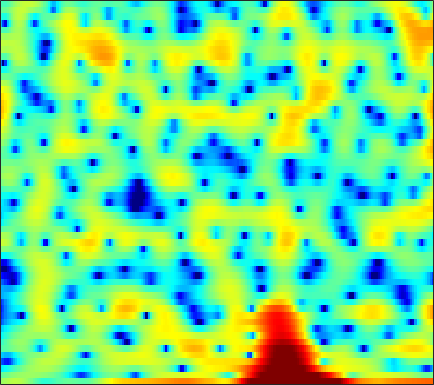

Source data for this figure (header and first rows):
0.92704, 1.2109, 1.5618, 1.8644, 2.0548, 2.241, 2.332, 2.3235, 2.2177, 1.9818, 1.6451, 1.3375, 0.84261, 0.23886, -0.28304, -1.0222, -1.7903, -2.3355, -2.9314, -3.3301, -3.5236, -3.5209, -3.3368, -3.0088
-1.404, -1.119, -0.7452, -0.3869, -0.1317, 0.1809, 0.4526, 0.6303, 0.8292, 0.9822, 1.09, 1.141, 1.172, 1.162, 1.131, 1.062, 0.9612, 0.8698, 0.7284, 0.5624, 0.3689, 0.2041, -0.05042, -0.3511
-6.083, -5.627, -5.021, -4.394, -3.912, -3.254, -2.59, -2.096, -1.46, -0.8562, -0.2974, 0.08466, 0.5425, 0.9371, 1.19, 1.467, 1.68, 1.797, 1.898, 1.937, 1.909, 1.843, 1.698, 1.485
-12.04, -13.2, -14.76, -15.06, -13.84, -11.23, -8.673, -7.007, -5.131, -3.586, -2.309, -1.502, -0.5967, 0.1508, 0.6207, 1.146, 1.569, 1.831, 2.115, 2.328, 2.475, 2.544, 2.582, 2.555
-7.11, -7.652, -8.221, -8.322, -7.962, -6.954, -5.633, -4.621, -3.387, -2.345, -1.518, -1.031, -0.5457, -0.2179, -0.04853, 0.1037, 0.2298, 0.3396, 0.5431, 0.8283, 1.192, 1.492, 1.902, 2.275
-2.173, -1.929, -1.59, -1.224, -0.935, -0.545, -0.1666, 0.08914, 0.357, 0.5035, 0.4712, 0.3039, -0.1597, -0.9604, -1.837, -3.483, -5.814, -8.021, -10.39, -8.867, -5.538, -3.379, -1.136, 0.5212
-3.44, -2.703, -1.858, -1.13, -0.6494, -0.09478, 0.3479, 0.6053, 0.8404, 0.9486, 0.9033, 0.7549, 0.3902, -0.1773, -0.7437, -1.665, -2.668, -3.348, -3.819, -3.53, -2.6, -1.726, -0.5774, 0.4035
-5.485, -4.665, -3.69, -2.825, -2.245, -1.549, -0.9388, -0.5329, -0.07245, 0.297, 0.5869, 0.7489, 0.897, 0.9742, 0.9907, 0.979, 0.9547, 0.9432, 0.9626, 1.018, 1.095, 1.16, 1.213, 1.189
-7.413, -6.758, -5.865, -4.978, -4.351, -3.587, -2.88, -2.381, -1.733, -1.109, -0.4998, -0.05415, 0.5151, 1.05, 1.411, 1.843, 2.195, 2.401, 2.597, 2.694, 2.683, 2.598, 2.363, 1.98
-12.53, -11.11, -9.471, -8.182, -7.446, -6.733, -6.249, -5.97, -5.58, -4.981, -4.052, -3.15, -1.809, -0.4695, 0.4585, 1.538, 2.4, 2.9, 3.368, 3.614, 3.653, 3.551, 3.248, 2.776
-14.12, -12.42, -10.6, -9.312, -8.719, -8.441, -8.911, -10.04, -13.25, -21.88, -17.68, -10.67, -5.417, -2.01, -0.1328, 1.764, 3.111, 3.831, 4.447, 4.712, 4.644, 4.391, 3.781, 2.905
-14.87, -12.96, -10.64, -8.794, -7.761, -6.743, -6.108, -5.822, -5.52, -5.011, -3.991, -2.861, -1.121, 0.6201, 1.789, 3.092, 4.064, 4.576, 4.955, 4.989, 4.662, 4.164, 3.137, 1.615
-13.69, -12.01, -10.01, -8.306, -7.189, -5.881, -4.783, -4.014, -3.03, -2.057, -1.073, -0.323, 0.6742, 1.624, 2.275, 3.016, 3.578, 3.862, 4.029, 3.94, 3.568, 3.105, 2.232, 1.059
-8.671, -8.406, -7.882, -7.262, -6.722, -5.913, -5.026, -4.302, -3.291, -2.249, -1.204, -0.4347, 0.5376, 1.43, 2.022, 2.692, 3.208, 3.474, 3.659, 3.637, 3.406, 3.089, 2.474, 1.649
-8.587, -8.87, -9.154, -9.284, -9.238, -8.915, -8.158, -7.335, -5.992, -4.515, -3.005, -1.92, -0.5776, 0.6076, 1.385, 2.259, 2.942, 3.325, 3.666, 3.805, 3.75, 3.576, 3.173, 2.582
-11.49, -12.32, -13.65, -15.39, -17.09, -19.62, -19.36, -16.45, -12.27, -8.817, -6.021, -4.266, -2.289, -0.6578, 0.3702, 1.503, 2.386, 2.9, 3.397, 3.692, 3.792, 3.751, 3.546, 3.177
-15.05, -15.62, -16.45, -17.35, -18.01, -18.59, -17.66, -15.67, -12.38, -9.242, -6.522, -4.766, -2.759, -1.097, -0.04674, 1.112, 2.024, 2.56, 3.09, 3.423, 3.575, 3.582, 3.454, 3.187
-20.64, -22.05, -21.3, -18.51, -16.42, -13.91, -11.66, -10.05, -8.014, -6.032, -4.204, -2.949, -1.444, -0.1436, 0.6952, 1.631, 2.371, 2.806, 3.216, 3.453, 3.517, 3.457, 3.243, 2.885
-16.01, -16.93, -16.14, -13.62, -11.57, -9.209, -7.167, -5.852, -4.263, -2.829, -1.539, -0.668, 0.3781, 1.281, 1.857, 2.497, 2.983, 3.243, 3.461, 3.53, 3.454, 3.29, 2.93, 2.382
-5.325, -5.336, -5.144, -4.722, -4.249, -3.537, -2.783, -2.226, -1.461, -0.7162, 0.009388, 0.5446, 1.198, 1.764, 2.114, 2.466, 2.667, 2.724, 2.702, 2.581, 2.405, 2.238, 1.942, 1.52
0.3104, 0.1794, 0.01167, -0.1593, -0.3357, -0.6018, -0.9048, -1.105, -1.262, -1.2, -0.8431, -0.4118, 0.2445, 0.8493, 1.166, 1.335, 1.19, 0.8853, 0.2352, -0.4964, -1.041, -1.116, -0.7865, -0.2181
3.028, 2.861, 2.506, 1.947, 1.312, 0.1536, -1.531, -3.235, -6.29, -9.045, -7.62, -5.113, -2.362, -0.583, 0.2041, 0.5802, 0.1976, -0.6557, -2.787, -6.734, -15.71, -17.01, -7.161, -2.772
1.689, 1.742, 1.617, 1.237, 0.7862, -0.1541, -1.545, -2.921, -5.006, -6.459, -5.716, -4.16, -2.096, -0.5681, 0.1785, 0.6719, 0.6179, 0.2405, -0.601, -1.644, -2.411, -2.442, -1.721, -0.5736
-2.074, -1.587, -1.096, -0.7977, -0.6843, -0.6825, -0.7873, -0.8731, -0.9584, -0.8858, -0.5668, -0.2104, 0.3501, 0.8864, 1.21, 1.487, 1.568, 1.516, 1.321, 1.033, 0.7446, 0.5535, 0.3669, 0.2412
-5.85, -4.746, -3.585, -2.675, -2.166, -1.575, -1.053, -0.676, -0.1872, 0.3237, 0.8484, 1.242, 1.74, 2.168, 2.423, 2.648, 2.724, 2.676, 2.465, 2.097, 1.579, 1.088, 0.3094, -0.6163
-7.329, -6.209, -5.131, -4.36, -3.891, -3.286, -2.613, -2.018, -1.114, -0.1198, 0.8438, 1.521, 2.324, 2.98, 3.363, 3.708, 3.853, 3.821, 3.578, 3.091, 2.323, 1.536, 0.1467, -1.722
-6.55, -6.433, -6.573, -7.216, -7.848, -8.654, -8.444, -7.306, -5.047, -2.777, -0.819, 0.4141, 1.762, 2.802, 3.401, 3.971, 4.29, 4.365, 4.247, 3.853, 3.161, 2.438, 1.16, -0.516
-5.947, -6.295, -7.232, -8.918, -11.01, -15.52, -18.58, -13.98, -8.593, -5.072, -2.532, -1.07, 0.4755, 1.678, 2.389, 3.119, 3.611, 3.83, 3.917, 3.774, 3.406, 2.983, 2.245, 1.326
-4.746, -4.693, -4.851, -5.19, -5.527, -5.834, -5.737, -5.343, -4.431, -3.364, -2.27, -1.483, -0.4866, 0.4446, 1.102, 1.889, 2.539, 2.922, 3.261, 3.394, 3.32, 3.118, 2.683, 2.08
-2.772, -2.269, -1.855, -1.671, -1.64, -1.705, -1.855, -1.992, -2.23, -2.518, -2.796, -2.881, -2.644, -1.904, -1.085, 0.1495, 1.317, 2.056, 2.801, 3.253, 3.404, 3.337, 3.006, 2.439
-0.3409, 0.2184, 0.7218, 0.9477, 0.9672, 0.7659, 0.2835, -0.2927, -1.454, -3.215, -5.973, -9.147, -14.24, -10.14, -6.045, -2.332, 0.1349, 1.433, 2.631, 3.323, 3.584, 3.532, 3.149, 2.415
0.7748, 1.198, 1.582, 1.772, 1.766, 1.569, 1.132, 0.6144, -0.3242, -1.621, -3.202, -4.4, -5.249, -4.429, -3.059, -1.088, 0.5689, 1.526, 2.436, 2.925, 3.034, 2.854, 2.271, 1.262
0.1469, 0.4628, 0.7515, 0.9207, 0.9407, 0.8701, 0.6857, 0.4914, 0.1855, -0.1401, -0.4146, -0.5346, -0.5077, -0.224, 0.1231, 0.6868, 1.259, 1.635, 1.986, 2.143, 2.066, 1.824, 1.234, 0.311
-0.9816, -0.738, -0.56, -0.5245, -0.5506, -0.6347, -0.7099, -0.7112, -0.6722, -0.5351, -0.3331, -0.1409, 0.1452, 0.4444, 0.6822, 0.9726, 1.217, 1.359, 1.484, 1.534, 1.471, 1.354, 1.089, 0.6809
-1.722, -1.621, -1.765, -2.216, -2.662, -3.281, -3.661, -3.66, -3.214, -2.45, -1.6, -1.008, -0.348, 0.1339, 0.3806, 0.5786, 0.6525, 0.6512, 0.6389, 0.6383, 0.7083, 0.8184, 1.016, 1.222
-1.105, -1.227, -1.944, -3.368, -5.071, -8.457, -13.27, -14.04, -9.223, -5.484, -3.06, -1.823, -0.7265, -0.1247, 0.03023, -0.088, -0.5319, -1.024, -1.768, -2.29, -2.172, -1.621, -0.4947, 0.7482
0.7625, 0.5231, -0.2434, -1.534, -2.843, -4.938, -6.684, -6.97, -5.628, -3.786, -2.207, -1.353, -0.6195, -0.3585, -0.4684, -1.092, -2.374, -3.926, -7.316, -14.07, -17.23, -9.679, -4.328, -1.077
2.238, 1.913, 1.281, 0.4859, -0.1623, -0.9951, -1.642, -1.935, -2.024, -1.853, -1.569, -1.355, -1.172, -1.185, -1.347, -1.832, -2.649, -3.48, -4.738, -5.741, -5.639, -4.727, -2.932, -1.113
3.674, 3.156, 2.331, 1.38, 0.6097, -0.4111, -1.351, -1.893, -2.406, -2.582, -2.531, -2.381, -2.159, -1.978, -1.928, -1.947, -2.067, -2.187, -2.328, -2.317, -2.115, -1.803, -1.198, -0.4728
5.608, 4.855, 3.634, 2.1, 0.7577, -1.303, -3.527, -5.073, -6.353, -6.205, -5.199, -4.367, -3.39, -2.678, -2.308, -1.996, -1.825, -1.757, -1.717, -1.655, -1.573, -1.44, -1.15, -0.748
7.549, 6.697, 5.235, 3.321, 1.526, -1.538, -5.928, -10.96, -21.35, -12.35, -7.675, -5.78, -4.241, -3.385, -2.988, -2.734, -2.679, -2.736, -2.907, -3.194, -3.521, -3.747, -3.917, -3.707
8.082, 7.333, 6.064, 4.528, 3.166, 1.154, -0.943, -2.418, -3.876, -4.588, -4.73, -4.746, -4.853, -5.115, -5.423, -5.874, -6.306, -6.579, -6.924, -7.505, -8.572, -10.06, -13.35, -16.47
7.578, 7, 6.038, 4.86, 3.869, 2.415, 0.8968, -0.2559, -1.69, -3.058, -4.366, -5.336, -6.744, -8.432, -10.04, -12.52, -14.52, -14.48, -12.85, -11.25, -10.59, -10.65, -11.15, -11.04
6.631, 6.193, 5.408, 4.376, 3.463, 2.063, 0.4643, -0.8213, -2.635, -4.414, -6.095, -7.283, -8.793, -10.54, -12.19, -15.35, -18.81, -17.99, -13.77, -10.36, -8.035, -6.687, -5.298, -4.017
4.862, 4.559, 3.917, 3.008, 2.114, 0.6232, -1.263, -2.99, -5.804, -9.217, -12.48, -13.48, -12.58, -11.17, -10.38, -9.586, -8.798, -8.047, -6.786, -5.34, -3.885, -2.849, -1.588, -0.4395
2.194, 2.086, 1.724, 1.102, 0.4487, -0.7293, -2.344, -3.895, -6.621, -10.25, -14.41, -15.33, -12.51, -9.632, -8.084, -6.487, -5.238, -4.411, -3.36, -2.339, -1.332, -0.6063, 0.3371, 1.228
-0.8232, -0.7894, -0.801, -0.887, -1.021, -1.335, -1.863, -2.407, -3.286, -4.189, -4.871, -5.096, -5.002, -4.578, -4.167, -3.591, -3.014, -2.581, -1.978, -1.344, -0.641, -0.08979, 0.6888, 1.458
-4.547, -4.9, -4.563, -3.506, -2.63, -1.647, -0.9809, -0.7116, -0.5524, -0.6044, -0.7638, -0.905, -1.113, -1.346, -1.514, -1.771, -2.02, -2.171, -2.271, -2.146, -1.739, -1.228, -0.3529, 0.626
-10.74, -22.32, -13.44, -6.169, -3.372, -0.9943, 0.4719, 1.174, 1.724, 1.921, 1.819, 1.573, 1.065, 0.3217, -0.3797, -1.529, -2.947, -4.169, -5.89, -7.093, -6.972, -5.875, -3.86, -1.784
-1.556, -2.091, -1.918, -0.9157, -0.0067, 1.1, 1.931, 2.356, 2.644, 2.647, 2.347, 1.931, 1.115, -0.01867, -1.123, -2.982, -5.433, -7.807, -12.27, -20.33, -21.55, -14.54, -9.327, -5.734
2.037, 1.848, 1.772, 1.873, 2.042, 2.28, 2.463, 2.518, 2.44, 2.154, 1.654, 1.123, 0.1618, -1.099, -2.25, -4.088, -6.284, -8.161, -10.77, -13.05, -14.32, -14.09, -12.13, -9.058
2.684, 2.556, 2.469, 2.452, 2.468, 2.494, 2.479, 2.402, 2.188, 1.798, 1.221, 0.6492, -0.3014, -1.47, -2.499, -4.094, -5.946, -7.588, -10.17, -13.7, -19.81, -30.71, -18.33, -11.28
1.439, 1.328, 1.31, 1.442, 1.584, 1.794, 1.938, 1.962, 1.833, 1.503, 0.9314, 0.3542, -0.5693, -1.63, -2.495, -3.687, -4.88, -5.75, -6.881, -7.907, -8.522, -8.432, -7.412, -5.573
-2.039, -2.456, -2.441, -1.701, -0.8877, 0.1709, 0.9793, 1.362, 1.532, 1.317, 0.7146, 0.02395, -1.186, -2.639, -3.718, -4.864, -5.431, -5.435, -5.115, -4.566, -3.879, -3.284, -2.344, -1.269
-8.075, -13.46, -16.87, -7.708, -4.118, -1.145, 0.6539, 1.468, 1.977, 1.871, 1.189, 0.2518, -1.694, -4.703, -8.039, -14.36, -13.29, -9.253, -5.718, -3.521, -2.058, -1.242, -0.3103, 0.5034
-3.614, -4.305, -4.242, -2.866, -1.469, 0.2442, 1.557, 2.232, 2.726, 2.747, 2.271, 1.577, 0.1703, -1.767, -3.463, -5.311, -5.468, -4.57, -3.15, -2.092, -1.5, -1.316, -1.318, -1.337
-1.071, -1.074, -0.8439, -0.3455, 0.1782, 0.9544, 1.709, 2.187, 2.654, 2.888, 2.849, 2.656, 2.212, 1.613, 1.135, 0.5526, 0.1153, -0.1272, -0.4788, -1.036, -1.985, -3.085, -5.37, -8.933
-2.384, -2.456, -2.304, -1.846, -1.345, -0.5177, 0.3644, 1.003, 1.743, 2.313, 2.702, 2.865, 2.927, 2.834, 2.681, 2.376, 1.972, 1.587, 0.9337, 0.05117, -1.164, -2.36, -4.384, -6.79
